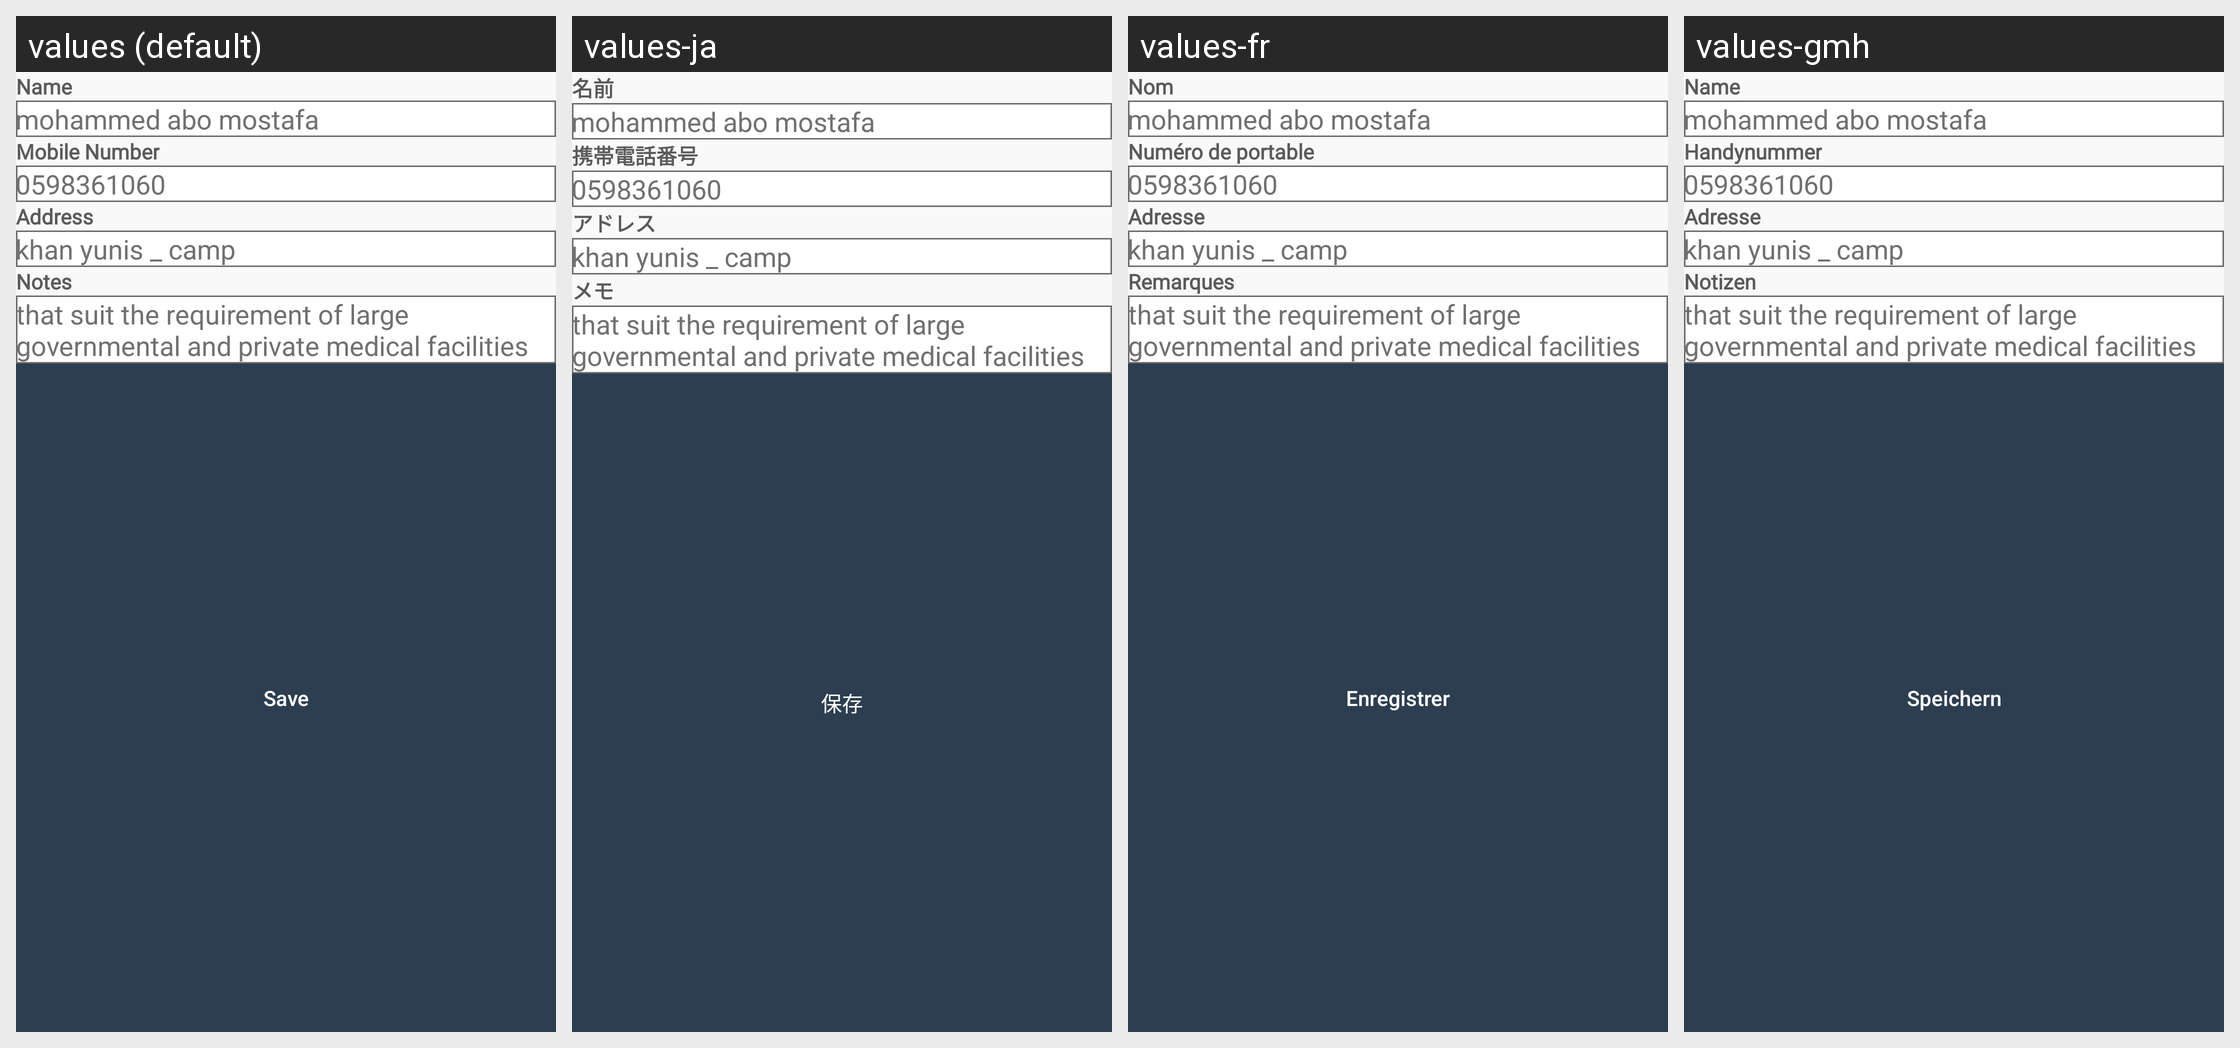

The same Android screen rendered under several of its app's locales, left to right. List the strings drawn on it with the default value and each locale's translation.
Android screen res/layout/fragment_edit_data.xml rendered under 4 locales, left to right: values (default), values-ja, values-fr, values-gmh. Device: Nexus 5 (rendered at 1080×1920; each locale shown at half size, 540×960, under a caption strip naming it); theme Theme.Cashier.
Other locales in the repository, not shown: values-ar, values-es, values-hi, values-pt, values-ru, values-tr, values-zh.
Strings drawn on this screen, with the default value and each locale's value (text and hints the layout hard-codes, and strings that could not be matched under every locale, appear in the picture but are not listed):

name
  values: Name
  values-ja: 名前
  values-fr: Nom
  values-gmh: Name

mobile_number
  values: Mobile Number
  values-ja: 携帯電話番号
  values-fr: Numéro de portable
  values-gmh: Handynummer

address
  values: Address
  values-ja: アドレス
  values-fr: Adresse
  values-gmh: Adresse

notes
  values: Notes
  values-ja: メモ
  values-fr: Remarques
  values-gmh: Notizen

save
  values: Save
  values-ja: 保存
  values-fr: Enregistrer
  values-gmh: Speichern
